Image classification data set "Dataset_crop" (tapan0p/Brain-Tumor-Classification on GitHub). Class labels (4): glioma, meningioma, no tumor, pituitary tumor.

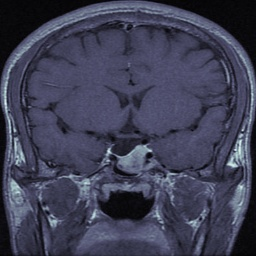
Label: pituitary tumor

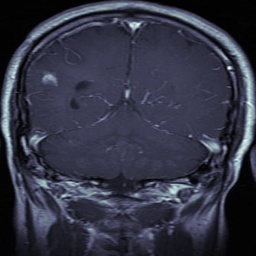
Label: glioma

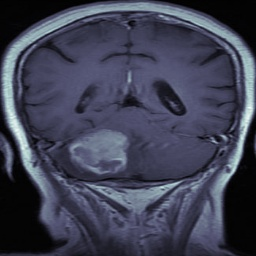
Label: meningioma

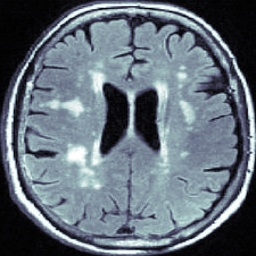
Label: no tumor

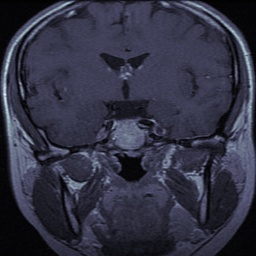
Label: pituitary tumor

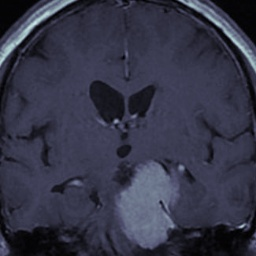
Label: meningioma
